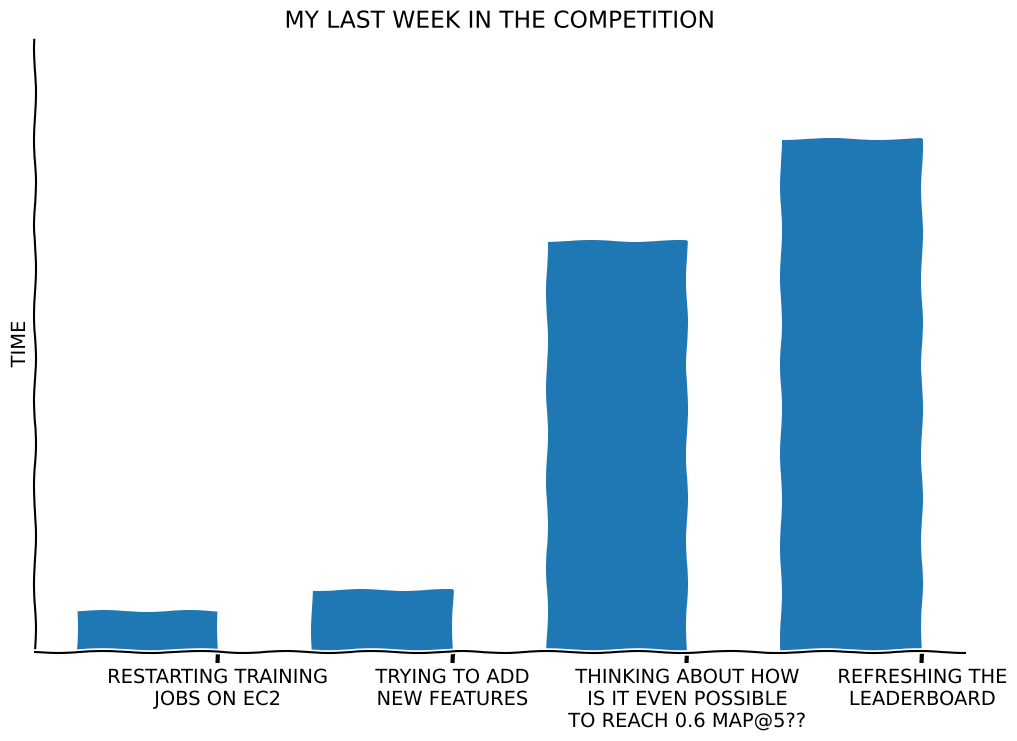

Write Python code to recreate this figure.
from matplotlib import pyplot as plt
import numpy as np

plt.rcParams['figure.figsize'] = [12, 8]
plt.xkcd()

fig = plt.figure()
ax = fig.add_subplot(1, 1, 1)
ax.bar(range(4), [4, 6, 40, 50], 0.6)
ax.spines['right'].set_color('none')
ax.spines['top'].set_color('none')
ax.xaxis.set_ticks_position('bottom')
ax.set_xticks(np.arange(4) + 0.3)
ax.set_ylim([0, 60])
ax.set_xticklabels(['RESTARTING TRAINING\nJOBS ON EC2',
                    'TRYING TO ADD\nNEW FEATURES',
                    'THINKING ABOUT HOW\nIS IT EVEN POSSIBLE\nTO REACH 0.6 MAP@5??',
                    'REFRESHING THE\nLEADERBOARD'])
plt.ylabel('TIME')
plt.yticks([])
plt.title("MY LAST WEEK IN THE COMPETITION")
plt.show()
plt.savefig('last_week_xkcd.png')
